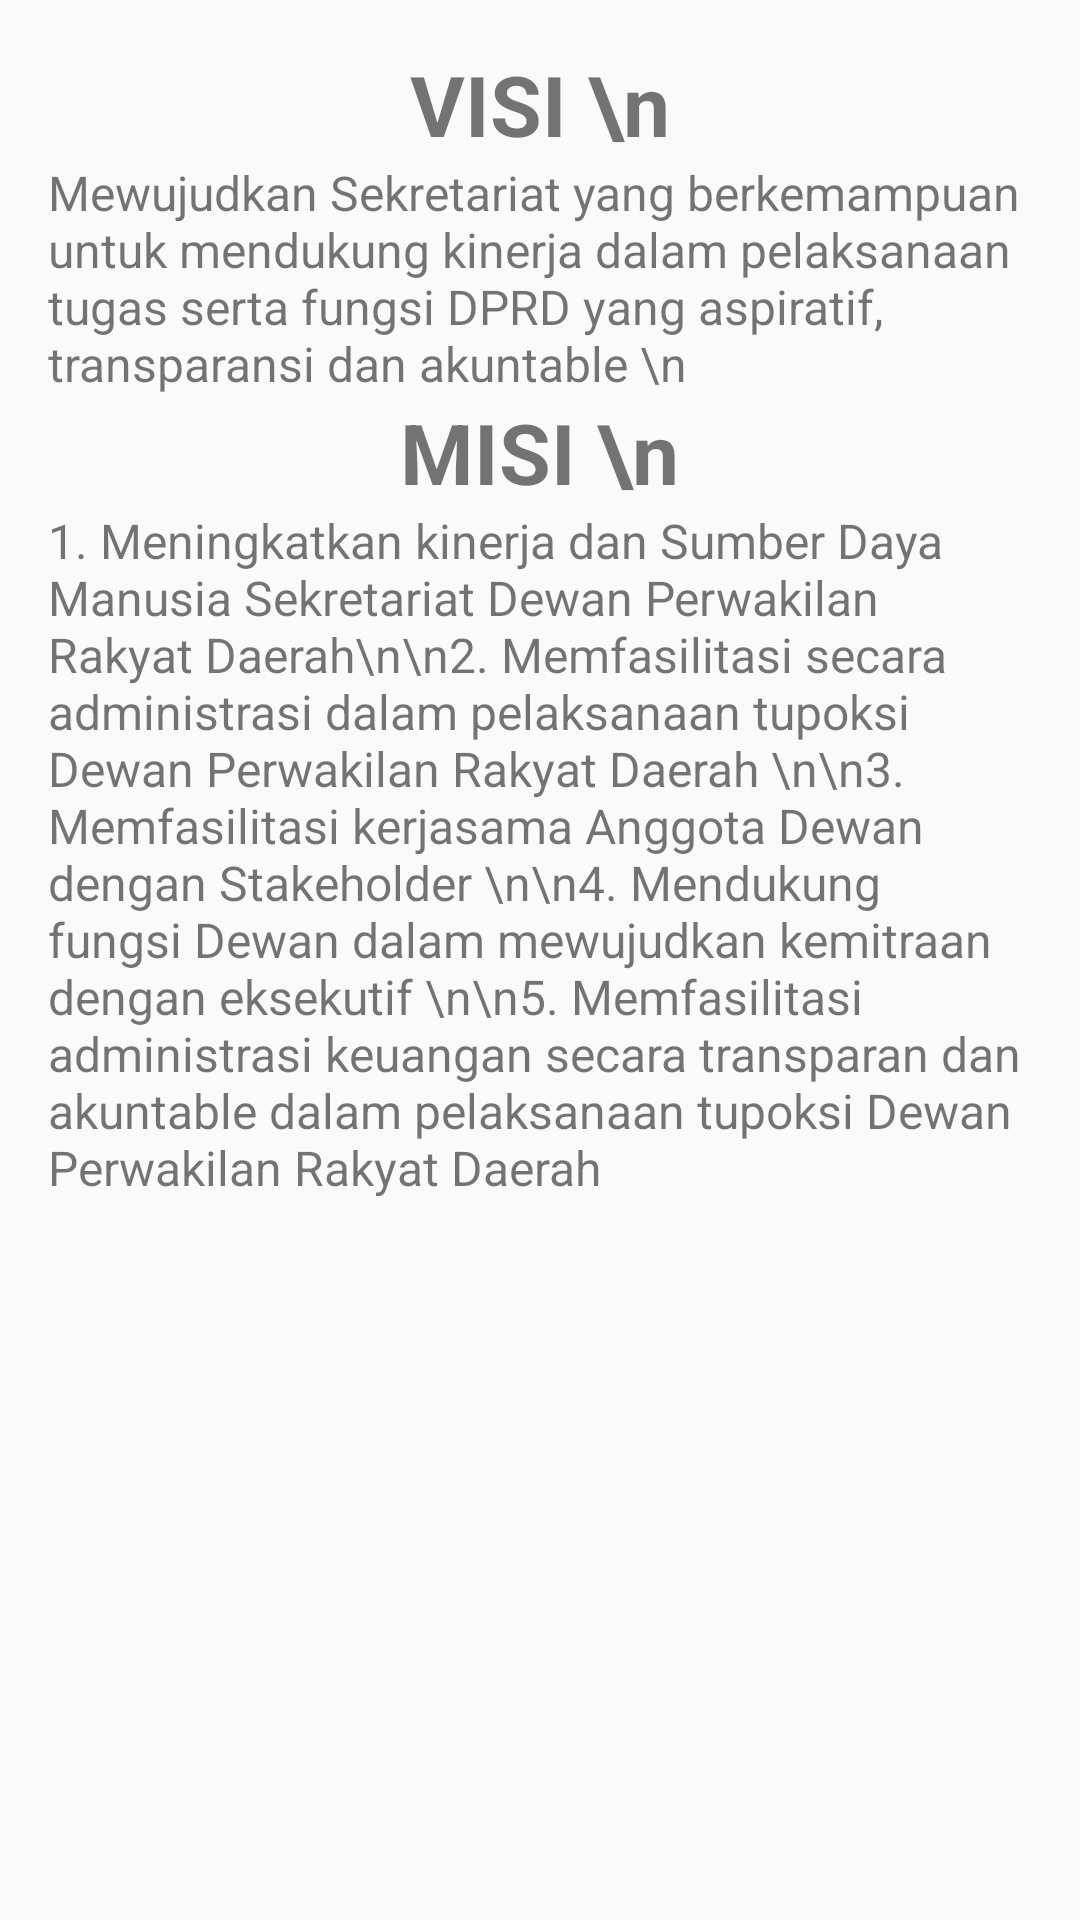

Produce the Android XML layout that renders to this screen, including the resource entries it uses.
<!-- AndroidManifest.xml: application theme AppTheme -->
<!-- res/layout/visimisisekre.xml -->
<?xml version="1.0" encoding="utf-8"?>
<ScrollView xmlns:android="http://schemas.android.com/apk/res/android"
    xmlns:tools="http://schemas.android.com/tools"
    android:id="@+id/visimisisekre"
    android:layout_width="match_parent"
    android:layout_height="match_parent"
    tools:context="com.example.muhammadrizqi.dprdjateng.Sekretariat.visimisisekre">

    <LinearLayout
        android:layout_width="match_parent"
        android:layout_height="match_parent"
        android:orientation="vertical"
        android:padding="16dp">

        <TextView
            android:layout_width="wrap_content"
            android:layout_height="wrap_content"
            android:text="VISI \n"
            android:layout_gravity="center"
            android:textSize="28sp"
            android:textStyle="bold" />

        <TextView
            android:layout_width="wrap_content"
            android:layout_height="wrap_content"
            android:textSize="16sp"
            android:text="​Mewujudkan Sekretariat yang berkemampuan untuk mendukung kinerja dalam pelaksanaan tugas serta fungsi DPRD yang aspiratif, transparansi dan akuntable \n"/>
        <TextView
            android:layout_width="wrap_content"
            android:layout_height="wrap_content"
            android:layout_gravity="center"
            android:text="MISI \n"
            android:textSize="28sp"
            android:textStyle="bold" />
        <TextView
            android:layout_width="wrap_content"
            android:layout_height="wrap_content"
            android:textSize="16sp"
            android:text="1.​ Meningkatkan kinerja dan Sumber Daya Manusia Sekretariat Dewan Perwakilan Rakyat Daerah\n\n2. Memfasilitasi secara administrasi dalam pelaksanaan tupoksi Dewan Perwakilan Rakyat Daerah \n\n3. Memfasilitasi kerjasama Anggota Dewan dengan Stakeholder \n\n4. Mendukung fungsi Dewan dalam mewujudkan kemitraan dengan eksekutif \n\n5. Memfasilitasi administrasi keuangan secara transparan dan akuntable dalam pelaksanaan tupoksi Dewan Perwakilan Rakyat Daerah"/>

    </LinearLayout>
</ScrollView>
<!-- resources referenced by this layout -->
<resources>
  <style name="AppTheme" parent="Theme.AppCompat.Light.DarkActionBar">
          
          <item name="colorPrimary">#BE3926</item>
          <item name="colorPrimaryDark">#00695C</item>
          <item name="colorAccent">#BE3926</item>
      </style>
</resources>
